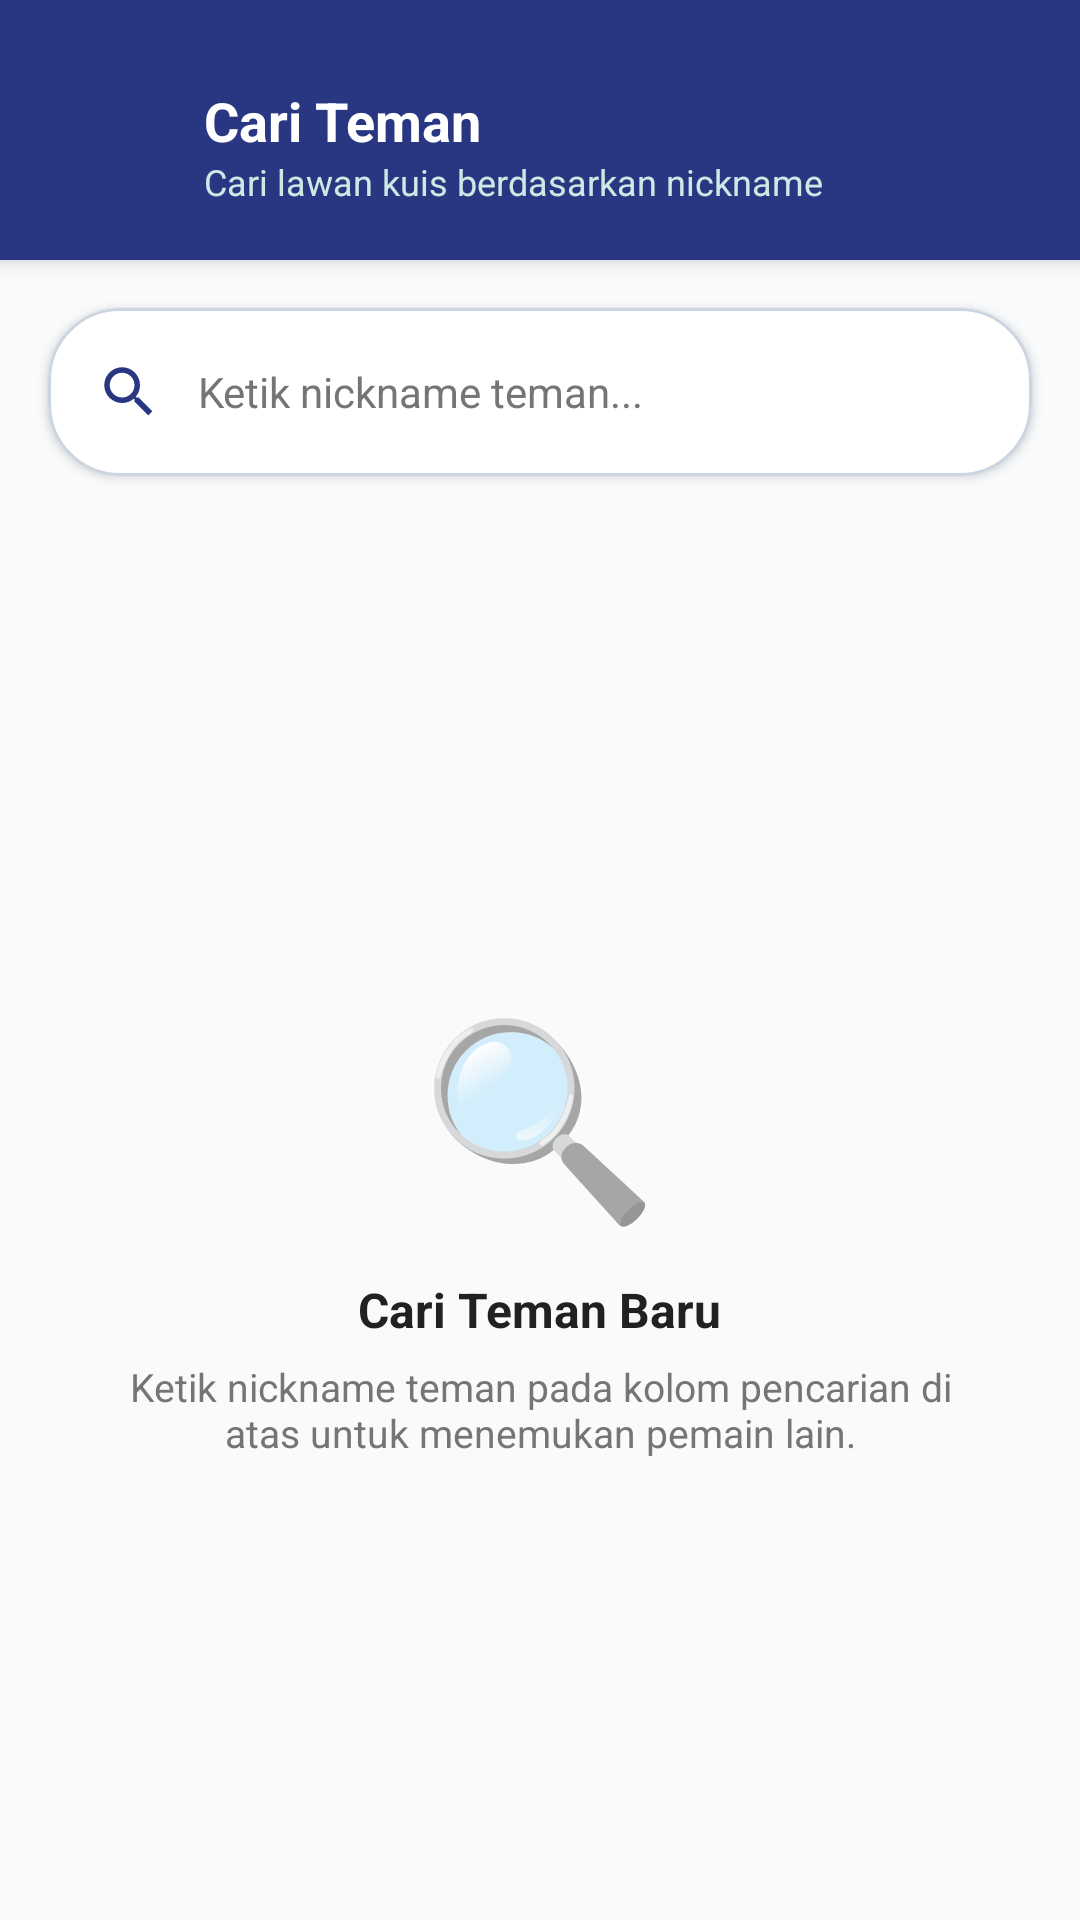

Layout XML and referenced resources for this Android screen:
<!-- AndroidManifest.xml: application theme Theme.UTSklp3Mobile -->
<!-- res/layout/activity_search_friend.xml -->
<?xml version="1.0" encoding="utf-8"?>
<LinearLayout xmlns:android="http://schemas.android.com/apk/res/android"
    xmlns:app="http://schemas.android.com/apk/res-auto"
    xmlns:tools="http://schemas.android.com/tools"
    android:layout_width="match_parent"
    android:layout_height="match_parent"
    android:background="#F8FAFC"
    android:orientation="vertical">

    
    <LinearLayout
        android:layout_width="match_parent"
        android:layout_height="wrap_content"
        android:background="@color/primary"
        android:elevation="4dp"
        android:gravity="center_vertical"
        android:orientation="horizontal"
        android:paddingHorizontal="16dp"
        android:paddingTop="28dp"
        android:paddingBottom="18dp">

        <ImageButton
            android:id="@+id/btnBack"
            android:layout_width="40dp"
            android:layout_height="40dp"
            android:background="?attr/selectableItemBackgroundBorderless"
            android:contentDescription="Kembali"
            android:src="@drawable/ic_arrow_back"
            app:tint="@color/white" />

        <LinearLayout
            android:layout_width="0dp"
            android:layout_height="wrap_content"
            android:layout_marginStart="12dp"
            android:layout_weight="1"
            android:orientation="vertical">

            <TextView
                android:layout_width="wrap_content"
                android:layout_height="wrap_content"
                android:text="Cari Teman"
                android:textColor="@color/white"
                android:textSize="18sp"
                android:textStyle="bold" />

            <TextView
                android:layout_width="wrap_content"
                android:layout_height="wrap_content"
                android:text="Cari lawan kuis berdasarkan nickname"
                android:textColor="#D0E7E6"
                android:textSize="12sp" />
        </LinearLayout>
    </LinearLayout>

    
    <com.google.android.material.card.MaterialCardView
        android:layout_width="match_parent"
        android:layout_height="wrap_content"
        android:layout_margin="16dp"
        app:cardBackgroundColor="@color/white"
        app:cardCornerRadius="24dp"
        app:cardElevation="2dp"
        app:strokeColor="#CBD5E1"
        app:strokeWidth="1dp">

        <LinearLayout
            android:layout_width="match_parent"
            android:layout_height="wrap_content"
            android:gravity="center_vertical"
            android:orientation="horizontal"
            android:paddingHorizontal="16dp"
            android:paddingVertical="4dp">

            <ImageView
                android:layout_width="22dp"
                android:layout_height="22dp"
                android:contentDescription="Cari"
                android:src="@drawable/ic_search"
                app:tint="@color/primary" />

            <EditText
                android:id="@+id/etSearchQuery"
                android:layout_width="0dp"
                android:layout_height="48dp"
                android:layout_marginStart="12dp"
                android:layout_weight="1"
                android:background="@null"
                android:hint="Ketik nickname teman..."
                android:imeOptions="actionSearch"
                android:inputType="text"
                android:maxLines="1"
                android:textColor="@color/black"
                android:textColorHint="@color/gray"
                android:textSize="14sp" />

            <ImageButton
                android:id="@+id/btnClearSearch"
                android:layout_width="36dp"
                android:layout_height="36dp"
                android:background="?attr/selectableItemBackgroundBorderless"
                android:contentDescription="Hapus"
                android:src="@android:drawable/ic_menu_close_clear_cancel"
                android:visibility="gone"
                app:tint="@color/gray" />
        </LinearLayout>
    </com.google.android.material.card.MaterialCardView>

    
    <FrameLayout
        android:layout_width="match_parent"
        android:layout_height="match_parent"
        android:paddingHorizontal="16dp">

        
        <androidx.recyclerview.widget.RecyclerView
            android:id="@+id/rvSearchResults"
            android:layout_width="match_parent"
            android:layout_height="match_parent"
            android:clipToPadding="false"
            android:paddingBottom="20dp"
            tools:listitem="@layout/item_search_friend" />

        
        <LinearLayout
            android:id="@+id/llEmptyState"
            android:layout_width="match_parent"
            android:layout_height="wrap_content"
            android:layout_gravity="center"
            android:gravity="center"
            android:orientation="vertical"
            android:padding="24dp">

            <TextView
                android:layout_width="wrap_content"
                android:layout_height="wrap_content"
                android:text="🔍"
                android:textSize="64sp" />

            <TextView
                android:id="@+id/tvEmptyTitle"
                android:layout_width="wrap_content"
                android:layout_height="wrap_content"
                android:layout_marginTop="12dp"
                android:text="Cari Teman Baru"
                android:textColor="@color/black"
                android:textSize="16sp"
                android:textStyle="bold" />

            <TextView
                android:id="@+id/tvEmptyDesc"
                android:layout_width="wrap_content"
                android:layout_height="wrap_content"
                android:layout_marginTop="6dp"
                android:gravity="center"
                android:text="Ketik nickname teman pada kolom pencarian di atas untuk menemukan pemain lain."
                android:textColor="@color/gray"
                android:textSize="13sp" />
        </LinearLayout>

    </FrameLayout>

</LinearLayout>
<!-- res/layout/item_search_friend.xml (included above) -->
<?xml version="1.0" encoding="utf-8"?>
<com.google.android.material.card.MaterialCardView xmlns:android="http://schemas.android.com/apk/res/android"
    xmlns:app="http://schemas.android.com/apk/res-auto"
    android:layout_width="match_parent"
    android:layout_height="wrap_content"
    android:layout_marginHorizontal="4dp"
    android:layout_marginVertical="6dp"
    app:cardBackgroundColor="@color/white"
    app:cardCornerRadius="18dp"
    app:cardElevation="2dp"
    app:strokeColor="#E2E8F0"
    app:strokeWidth="1dp">

    <LinearLayout
        android:layout_width="match_parent"
        android:layout_height="wrap_content"
        android:gravity="center_vertical"
        android:orientation="horizontal"
        android:padding="14dp">

        
        <ImageView
            android:id="@+id/ivSearchUserAvatar"
            android:layout_width="48dp"
            android:layout_height="48dp"
            android:background="@drawable/bg_circle_avatar_1"
            android:padding="8dp"
            android:src="@drawable/ic_person"
            app:tint="@color/primary" />

        
        <LinearLayout
            android:layout_width="0dp"
            android:layout_height="wrap_content"
            android:layout_marginStart="14dp"
            android:layout_weight="1"
            android:orientation="vertical">

            <TextView
                android:id="@+id/tvSearchUserName"
                android:layout_width="wrap_content"
                android:layout_height="wrap_content"
                android:ellipsize="end"
                android:maxLines="1"
                android:text="Nama Pemain"
                android:textColor="@color/black"
                android:textSize="15sp"
                android:textStyle="bold" />

            <TextView
                android:id="@+id/tvSearchUserPoints"
                android:layout_width="wrap_content"
                android:layout_height="wrap_content"
                android:layout_marginTop="2dp"
                android:text="0 Pts • Active"
                android:textColor="@color/gray"
                android:textSize="12sp" />
        </LinearLayout>

        
        <com.google.android.material.button.MaterialButton
            android:id="@+id/btnAddFriend"
            android:layout_width="wrap_content"
            android:layout_height="wrap_content"
            android:paddingHorizontal="16dp"
            android:text="+ Tambah"
            android:textColor="@color/white"
            android:textSize="12sp"
            android:textStyle="bold"
            app:backgroundTint="@color/primary"
            app:cornerRadius="20dp"
            app:elevation="0dp" />

    </LinearLayout>
</com.google.android.material.card.MaterialCardView>
<!-- resources referenced by this layout -->
<resources>
  <color name="black">#212121</color>
  <color name="gray">#757575</color>
  <color name="primary">#293681</color>
  <color name="white">#FFFFFF</color>
  <!-- drawable bg_circle_avatar_1 (drawable) -->
  <?xml version="1.0" encoding="utf-8"?>
  <shape xmlns:android="http://schemas.android.com/apk/res/android">
      <solid android:color="@color/light_blue" />
      <shape android:shape="oval" />
  </shape>
  <!-- drawable ic_search (drawable) -->
  <?xml version="1.0" encoding="utf-8"?>
  <vector xmlns:android="http://schemas.android.com/apk/res/android"
      android:width="24dp"
      android:height="24dp"
      android:viewportWidth="24"
      android:viewportHeight="24"
      android:tint="?attr/colorControlNormal">
    <path
        android:fillColor="@android:color/white"
        android:pathData="M15.5,14h-0.79l-0.28,-0.27C15.41,12.59 16,11.11 16,9.5 16,5.91 13.09,3 9.5,3S3,5.91 3,9.5 5.91,16 9.5,16c1.61,0 3.09,-0.59 4.23,-1.57l0.27,0.28v0.79l5,4.99L20.49,19l-4.99,-5zm-6,0C7.01,14 5,11.99 5,9.5S7.01,5 9.5,5 14,7.01 14,9.5 11.99,14 9.5,14z"/>
  </vector>
  <style name="Theme.UTSklp3Mobile" parent="Theme.MaterialComponents.DayNight.NoActionBar">
          
          <item name="colorPrimary">#293681</item>
          <item name="colorPrimaryVariant">#4274D9</item>
          <item name="colorOnPrimary">#FFFFFF</item>
          
          <item name="android:statusBarColor">#293681</item>
      </style>
  <color name="light_blue">#95CCDD</color>
</resources>
